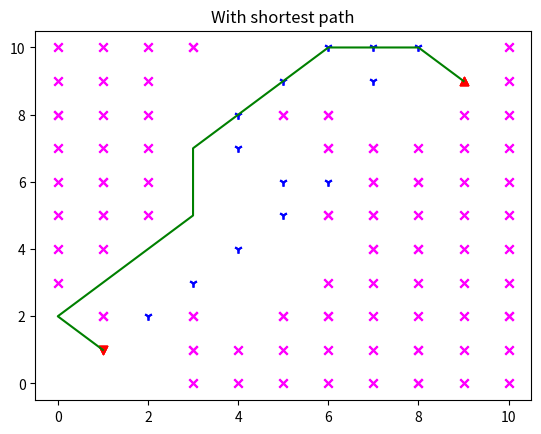

The matplotlib source for this figure:
import random
import numpy as np
import matplotlib.pyplot as plt


class Pos:
    def __init__(self, row: int, col: int):
        self.row = row
        self.col = col

    def __eq__(self, other):
        return self.row == other.row and self.col == other.col

    def __add__(self, other):
        return Pos(self.row + other.row, self.col + other.col)

    def __mul__(self, other):
        return Pos(self.row * other.row, self.col * other.col)

    def __str__(self):
        return f"({self.row}, {self.col})"

    def invert(self):
        self.row *= -1
        self.col *= -1
        return self

    @staticmethod
    def random(a: int, b: int) -> "Pos":
        return Pos(random.randint(a, b), random.randint(a, b))


def plot_map(inner_map):
    colors = ["white", "magenta", "red", "red", "blue"]
    markers = ["", "x", "v", "^", "1"]
    for row in range(len(inner_map)):
        for col in range(len(inner_map[0])):
            plt.scatter(col, abs(len(inner_map) - 1 - row), c=colors[inner_map[row][col]],
                        marker=markers[inner_map[row][col]])


# Exercise 1:
# Make a construction of the "map", holding information about the obstacles, start and so on.
#
real_spaces = dict(open=0, obstacle=1, start=2, finish=3)
real_map = \
    [[0, 0, 0, 1, 0, 0, 0, 0, 0, 0, 0],  # 10
     [0, 0, 0, 0, 0, 0, 0, 0, 0, 3, 0],  # 9
     [1, 0, 0, 0, 0, 1, 1, 0, 0, 0, 0],  # 8
     [0, 0, 0, 0, 0, 0, 1, 1, 0, 0, 0],  # 7
     [0, 1, 0, 0, 0, 0, 0, 1, 1, 0, 0],  # 6
     [0, 1, 0, 0, 0, 0, 1, 1, 0, 0, 0],  # 5
     [0, 0, 0, 0, 0, 0, 0, 1, 1, 0, 0],  # 4
     [0, 0, 0, 0, 0, 0, 0, 0, 0, 0, 0],  # 3
     [0, 1, 0, 1, 0, 1, 1, 0, 0, 0, 1],  # 2
     [0, 2, 0, 1, 0, 0, 0, 0, 1, 0, 0],  # 1
     [0, 0, 0, 0, 0, 0, 0, 0, 1, 0, 0]]  # 0
#     0  1  2  3  4  5  6  7  8  9  10
real_start = Pos(9, 1)
real_finish = Pos(1, 9)

# Show map
plot_map(real_map)
plt.title("Original map")
plt.show()


# Exercise 2:
# Write in pseudocode an algorithm that makes the robot explore the most in 50 time steps
#
# Initialize robot map with all fields being -1 simulation an obstacle
# While time steps left is not 0 do
#     Update robot map with visited robot pos
#     Check all spaces around robot pos
#     Update robot map with checked spaces
#     If robot pos is equal to finish pos
#         Find the shortest route
#         Jump out of while loop
#     Else if there exists an open space diagonally to robot pos do
#         Move robot to open space
#     Else if there exists an open space adjacent to robot pos do
#         Move robot to open space
#     Else do
#         If there exists a visited space diagonally to robot pos do
#             Move robot to visited space
#         Else if there exists a visited space adjacent to robot pos do
#             Move robot to visited space
#         Else do
#             Throw invalid mapping error
#             Jump out of while loop

# Exercise 4:
# Implement the robot
#
class Robot:
    def __init__(self):
        # self.spaces = dict(open=0, obstacle=1, start=2, finish=3, visited=4, route_visited=5, route=6)
        self.spaces = dict(open=0, obstacle=1, start=2, finish=3, visited=4, route=5)
        self.map = [[self.spaces["obstacle"] for _ in range(len(real_map[0]))] for _ in range(len(real_map))]
        self.map[real_start.row][real_start.col] = self.spaces["start"]
        self.map[real_finish.row][real_finish.col] = self.spaces["finish"]
        self.start = real_start
        self.finish = None
        self.pos = self.start
        self.last_pos = []
        self.should_use_desired_direction = True
        self.desired_direction = Pos(-1, 1)

    # Check if the position is within the bounds of the map
    @staticmethod
    def is_valid_pos(pos: Pos) -> bool:
        return 0 <= pos.row < len(real_map) and 0 <= pos.col < len(real_map[0])

    # Check if the position is valid and if it is not an obstacle or already visited
    def is_valid_move(self, pos: Pos) -> bool:
        return self.is_valid_pos(pos) \
            and self.map[pos.row][pos.col] not in [self.spaces["obstacle"], self.spaces["visited"]]

    # Check if the robot is on the finish
    def is_finish(self):
        if self.pos == real_finish:
            self.finish = self.pos
            return True
        return False

    # Check if any moves are valid
    def has_valid_move(self):
        for row in range(-1, 2):
            for col in range(-1, 2):
                if self.is_valid_move(self.pos + Pos(row, col)):
                    return True
        return False

    # Check if the position is in one of the corners
    def has_hit_corner(self):
        return (self.pos.row == 0 and (self.pos.col == 0 or self.pos.col == len(self.map[0]) - 1)) \
            or (self.pos.row == len(self.map) - 1 and (self.pos.col == 0 or self.pos.col == len(self.map[0]) - 1))

    # Update map in all directions if real_map value is open or obstacle
    def look_around(self) -> None:
        for row in range(-1, 2):
            for col in range(-1, 2):
                new_row, new_col = self.pos.row + row, self.pos.col + col
                if self.is_valid_pos(Pos(new_row, new_col)):
                    if real_map[new_row][new_col] in [real_spaces["open"], real_spaces["obstacle"]] \
                            and self.map[new_row][new_col] != self.spaces["visited"]:
                        self.map[new_row][new_col] = real_map[new_row][new_col]
                    elif self.map[new_row][new_col] == self.spaces["finish"]:
                        self.finish = Pos(new_row, new_col)

    # Move to the desired directio or random depending on what is valid and if any are valid
    def move(self) -> None:
        if self.has_hit_corner():
            self.desired_direction.invert()

        if not self.has_valid_move():
            self.pos = self.last_pos.pop()
        elif self.should_use_desired_direction and self.is_valid_move(self.pos + self.desired_direction):
            self.last_pos.append(self.pos)
            self.pos += self.desired_direction
        else:
            valid_move_found = False
            while not valid_move_found:
                new_pos = self.pos + Pos.random(-1, 1)
                if self.is_valid_move(new_pos):
                    self.last_pos.append(self.pos)
                    self.pos = new_pos
                    valid_move_found = True

        if self.map[self.pos.row][self.pos.col] == self.spaces["open"]:
            self.map[self.pos.row][self.pos.col] = self.spaces["visited"]

    # Helper method to neutralize the map before use for Dijkstras al.
    def dijkstras_map_func(self, col: int):
        if col != self.spaces["obstacle"]:
            return 1
        return np.inf

    # Backtracking function
    # Idea start at the last node then choose the least number of steps to go back
    def backtrack(self, start: Pos, finish: Pos, distances: list[list[int]]):
        path = [finish]

        while True:
            potential_distances = []
            potential_positions = []

            for drow in range(-1, 2):
                for dcol in range(-1, 2):
                    potential_pos = path[-1] + Pos(drow, dcol)
                    if self.is_valid_pos(potential_pos):
                        potential_positions.append(potential_pos)
                        potential_distances.append(distances[potential_pos.row][potential_pos.col])

            shortest_distance_index = np.argmin(potential_distances)
            path.append(potential_positions[shortest_distance_index])

            if path[-1] == start:
                break

        return path

    # Dijkstras algorithm for finding the shortest path between two nodes in a graph.
    def dijkstras(self, start: Pos, finish: Pos):
        path_map = [[self.dijkstras_map_func(col) for col in row] for row in self.map]
        path_map[start.row][start.col] = 0.0
        path_map[finish.row][finish.col] = 0.0

        visited = [[False for _ in range(len(self.map))] for _ in range(len(self.map[0]))]

        distances = [[np.inf for _ in range(len(self.map))] for _ in range(len(self.map[0]))]
        distances[start.row][start.col] = 0

        curr_pos = Pos(start.row, start.col)
        while True:
            for drow in range(-1, 2):
                for dcol in range(-1, 2):
                    potential_pos = curr_pos + Pos(drow, dcol)
                    if self.is_valid_pos(potential_pos) and not visited[potential_pos.row][potential_pos.col]:
                        distance = distances[curr_pos.row][curr_pos.col] + \
                                   path_map[potential_pos.row][potential_pos.col]

                        if distance < distances[potential_pos.row][potential_pos.col]:
                            distances[potential_pos.row][potential_pos.col] = distance

            visited[curr_pos.row][curr_pos.col] = True

            t = [
                [col if not visited[rowi][coli] else np.inf for coli, col in enumerate(row)]
                for rowi, row in enumerate(distances)
            ]
            shortest_path_pos = np.unravel_index(np.argmin(t), np.shape(t))
            curr_pos = Pos(shortest_path_pos[0], shortest_path_pos[1])

            if curr_pos == finish:
                break

        return self.backtrack(start, finish, distances)


if __name__ == '__main__':
    robot = Robot()
    time_steps = 50

    while time_steps > 0 and not robot.finish:
        robot.look_around()
        robot.move()

        time_steps -= 1

    # Show searched area
    plot_map(robot.map)
    plt.title("After exploration")
    plt.show()

    # Find the shortest path
    shortest_path = robot.dijkstras(robot.finish or robot.pos, robot.start)

    # Show the shortest path
    plot_map(robot.map)
    plt.plot([pos.col for pos in shortest_path], [abs(len(real_map) - 1 - pos.row) for pos in shortest_path], "g")
    plt.title("With shortest path")
    plt.show()
